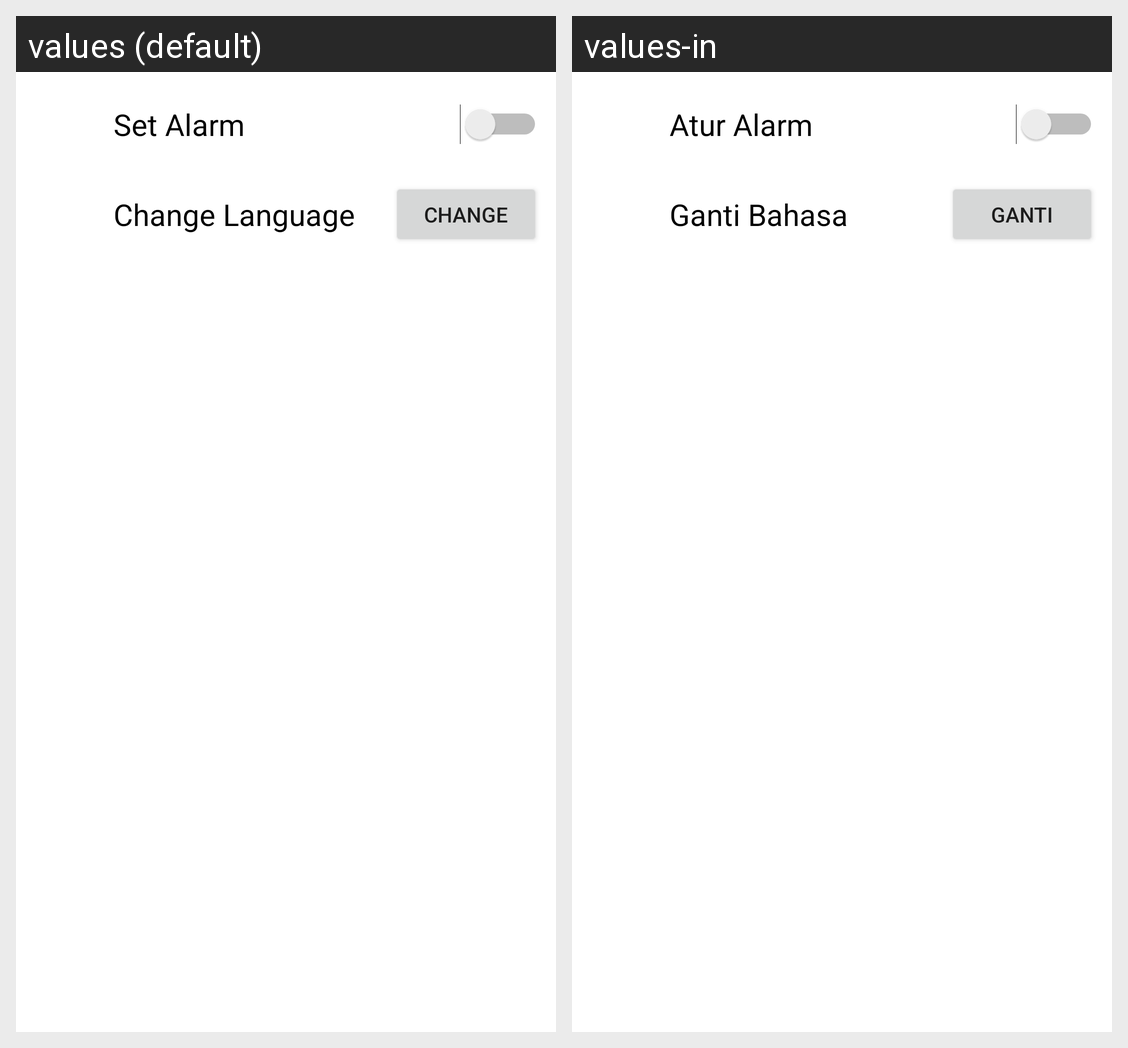

Here is an Android app screen in its default locale and in the app's own translations. Write out the translated-string differences for the strings that appear on this screen.
Android screen res/layout/activity_settings.xml rendered under 2 locales, left to right: values (default), values-in. Device: Nexus 5 (rendered at 1080×1920; each locale shown at half size, 540×960, under a caption strip naming it); theme Theme.Github.
Strings drawn on this screen, with the default value and each locale's value (text and hints the layout hard-codes, and strings that could not be matched under every locale, appear in the picture but are not listed):

set_alarm
  values: Set Alarm
  values-in: Atur Alarm

change_language
  values: Change Language
  values-in: Ganti Bahasa

change
  values: Change
  values-in: Ganti
